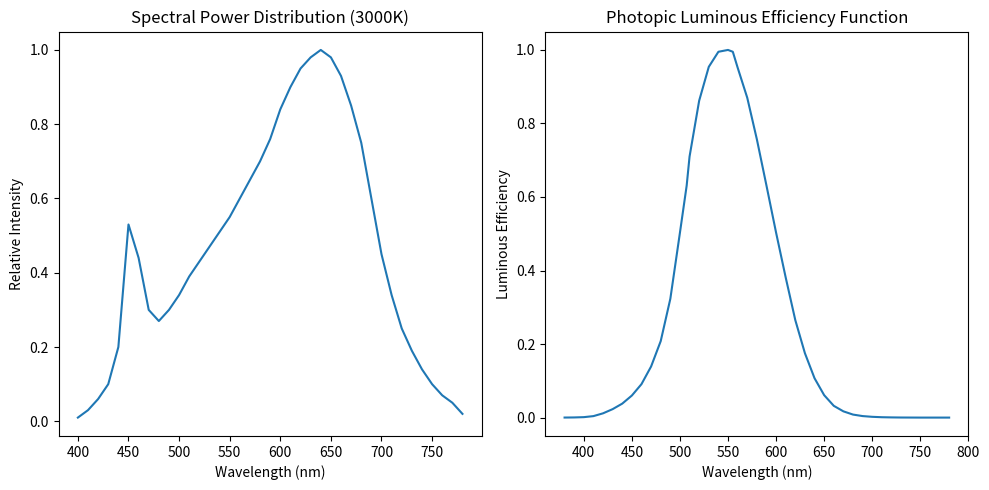

Recreate this plot in Python.
import numpy as np
import matplotlib.pyplot as plt

# --- Data from Figure 13 (3000K curve, approximate) ---
wavelengths = np.array([400, 410, 420, 430, 440, 450, 460, 470, 480, 490, 500, 510, 520, 530, 540, 550, 560, 570, 580, 590, 600, 610, 620, 630, 640, 650, 660, 670, 680, 690, 700, 710, 720, 730, 740, 750, 760, 770, 780])
relative_intensities_3000K = np.array([1, 3, 6, 10, 20, 53, 44, 30, 27, 30, 34, 39, 43, 47, 51, 55, 60, 65, 70, 76, 84, 90, 95, 98, 100, 98, 93, 85, 75, 60, 45, 34, 25, 19, 14, 10, 7, 5, 2])
relative_intensities_3000K = relative_intensities_3000K / max(relative_intensities_3000K)  # Normalize to maximum intensity

# --- Photopic Luminous Efficiency Function (Approximation) ---
photopic_x = [380, 390, 400, 410, 420, 430, 440, 450, 460, 470, 480, 490, 500, 507, 510, 520, 530, 540, 550, 555, 560, 570, 580, 590, 600, 610, 620, 630, 640, 650, 660, 670, 680, 690, 700, 710, 720, 730, 740, 750, 760, 770, 780]
photopic_y = [0.0001, 0.0004, 0.0012, 0.0040, 0.0116, 0.023, 0.038, 0.060, 0.091, 0.139, 0.208, 0.323, 0.503, 0.631, 0.710, 0.862, 0.954, 0.995, 1.000, 0.995, 0.952, 0.870, 0.757, 0.631, 0.503, 0.381, 0.265, 0.175, 0.107, 0.061, 0.032, 0.017, 0.0082, 0.0041, 0.0021, 0.0010, 0.0005, 0.0002, 0.0001, 0, 0, 0, 0]

# --- Estimate PPFD from Relative Intensities---
ppfd_total = 0
PAR_x = [400, 410, 420, 430, 440, 450, 460, 470, 480, 490, 500, 510, 520, 530, 540, 550, 560, 570, 580, 590, 600, 610, 620, 630, 640, 650, 660, 670, 680, 690, 700]
for i in range(len(PAR_x)):
    wavelength = PAR_x[i]
    if wavelength in wavelengths:
        # Find the index of the wavelength in the 3000K data
        idx = np.where(wavelengths == wavelength)[0][0]
        relative_intensity = relative_intensities_3000K[idx]

        # Convert relative intensity to photon flux (simplified conversion)
        # Assuming a linear relationship between relative intensity and PPFD within the PAR range
        photon_flux = relative_intensity
        ppfd_total += photon_flux


# --- Estimate Lumens ---
lumens_total = 0
for i in range(len(photopic_x)):
    wavelength = photopic_x[i]
    if wavelength in wavelengths:
        # Find the index of the wavelength in the 3000K data
        idx = np.where(wavelengths == wavelength)[0][0]
        relative_intensity = relative_intensities_3000K[idx]

        # Weight by the photopic luminous efficiency function
        weighted_intensity = relative_intensity * photopic_y[i]
        lumens_total += weighted_intensity

lumens_total *= 13500  # Scale by the maximum luminous output

# --- Calculate Conversion Factor ---
conversion_factor = ppfd_total / lumens_total

print(f"Estimated PPFD to Lumens conversion factor (3000K): {conversion_factor:.4f}")

# --- Plotting for visualization (optional) ---
plt.figure(figsize=(10, 5))

# Plot SPD
plt.subplot(1, 2, 1)
plt.plot(wavelengths, relative_intensities_3000K)
plt.title("Spectral Power Distribution (3000K)")
plt.xlabel("Wavelength (nm)")
plt.ylabel("Relative Intensity")

# Plot Photopic curve
plt.subplot(1, 2, 2)
plt.plot(photopic_x, photopic_y)
plt.title("Photopic Luminous Efficiency Function")
plt.xlabel("Wavelength (nm)")
plt.ylabel("Luminous Efficiency")
plt.tight_layout()
plt.show()